The GitHub repository HugoC28/ImageRecognition contains a labelled image folder "dataset" with 4 categories: cocklebur, foxtail, pigweed, ragweed. Examples follow, each with its label.

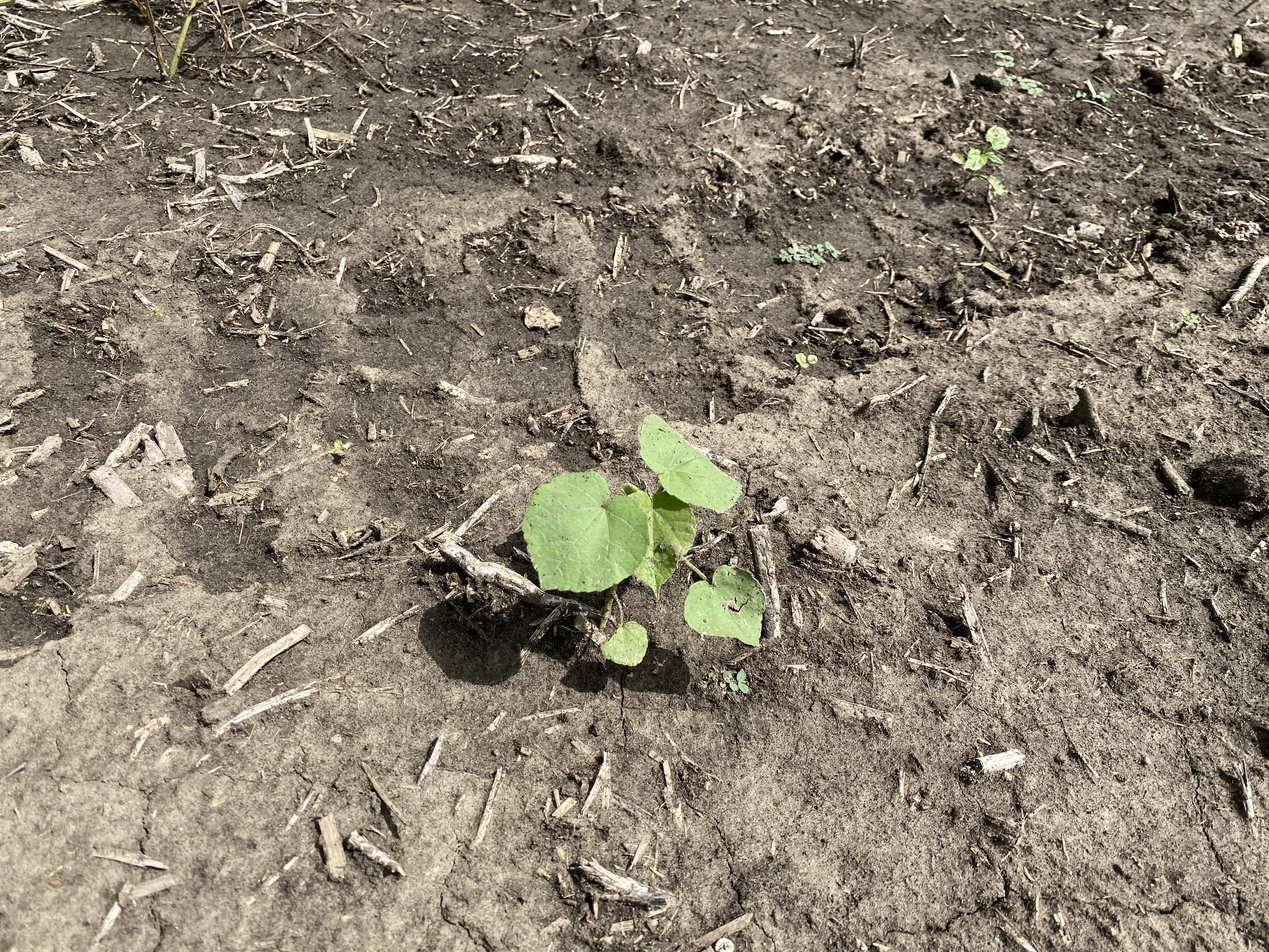
Label: cocklebur

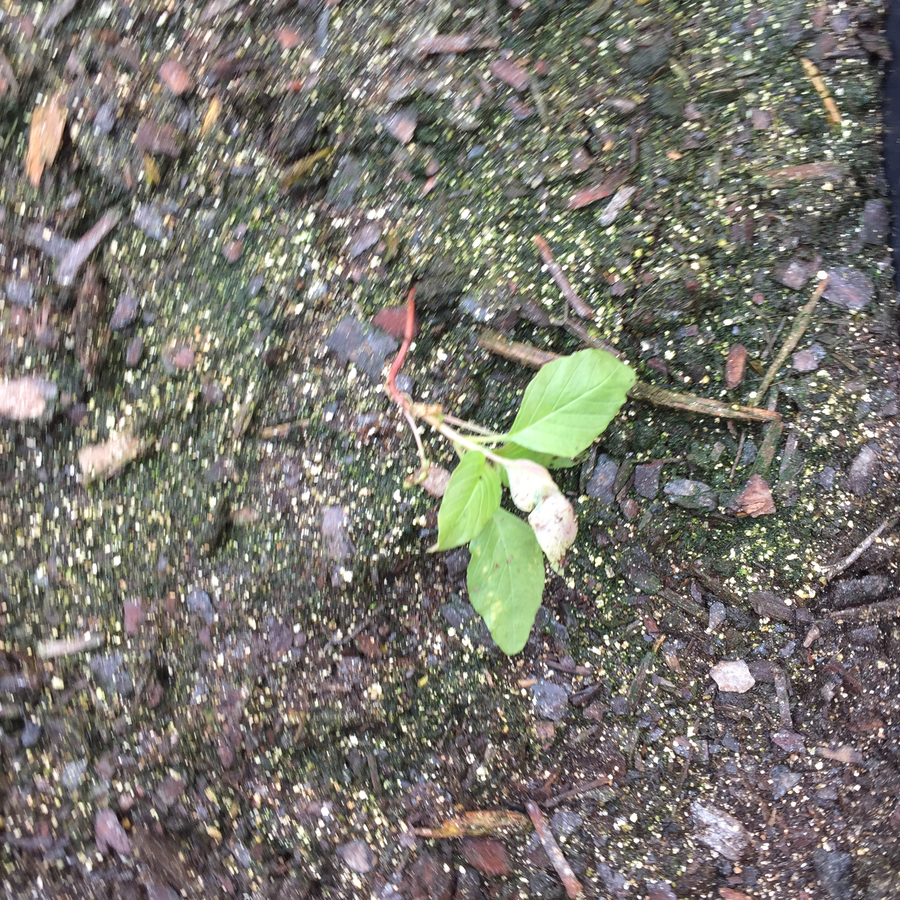
Label: pigweed

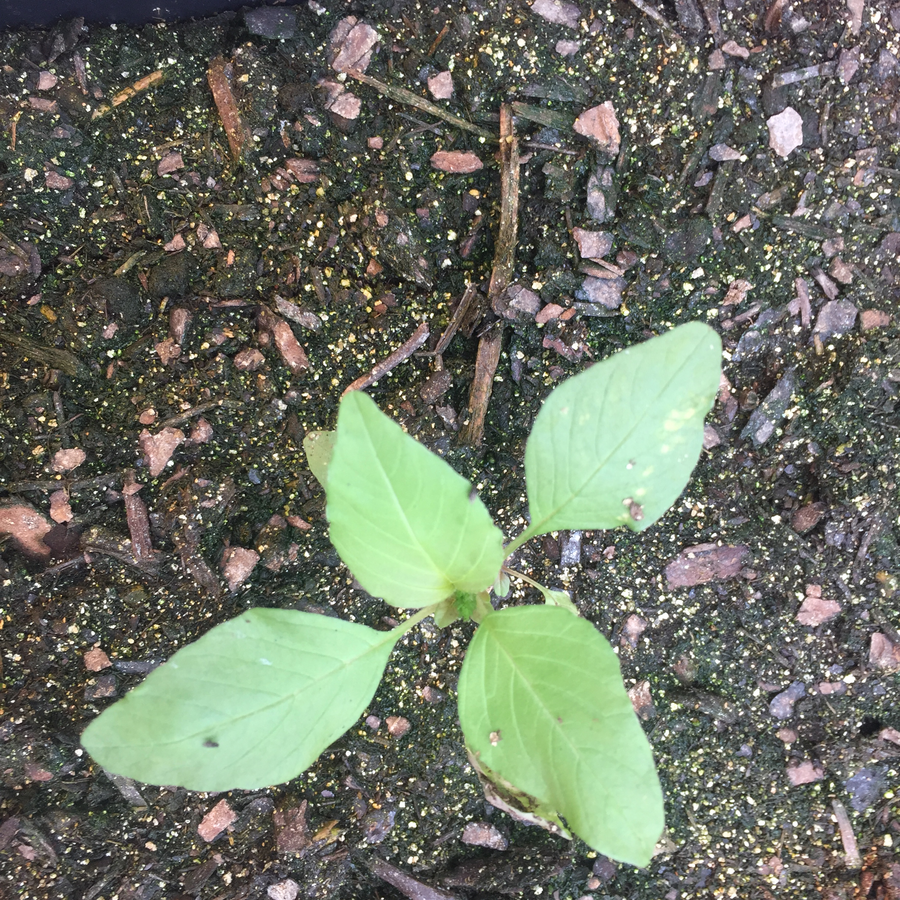
Label: pigweed

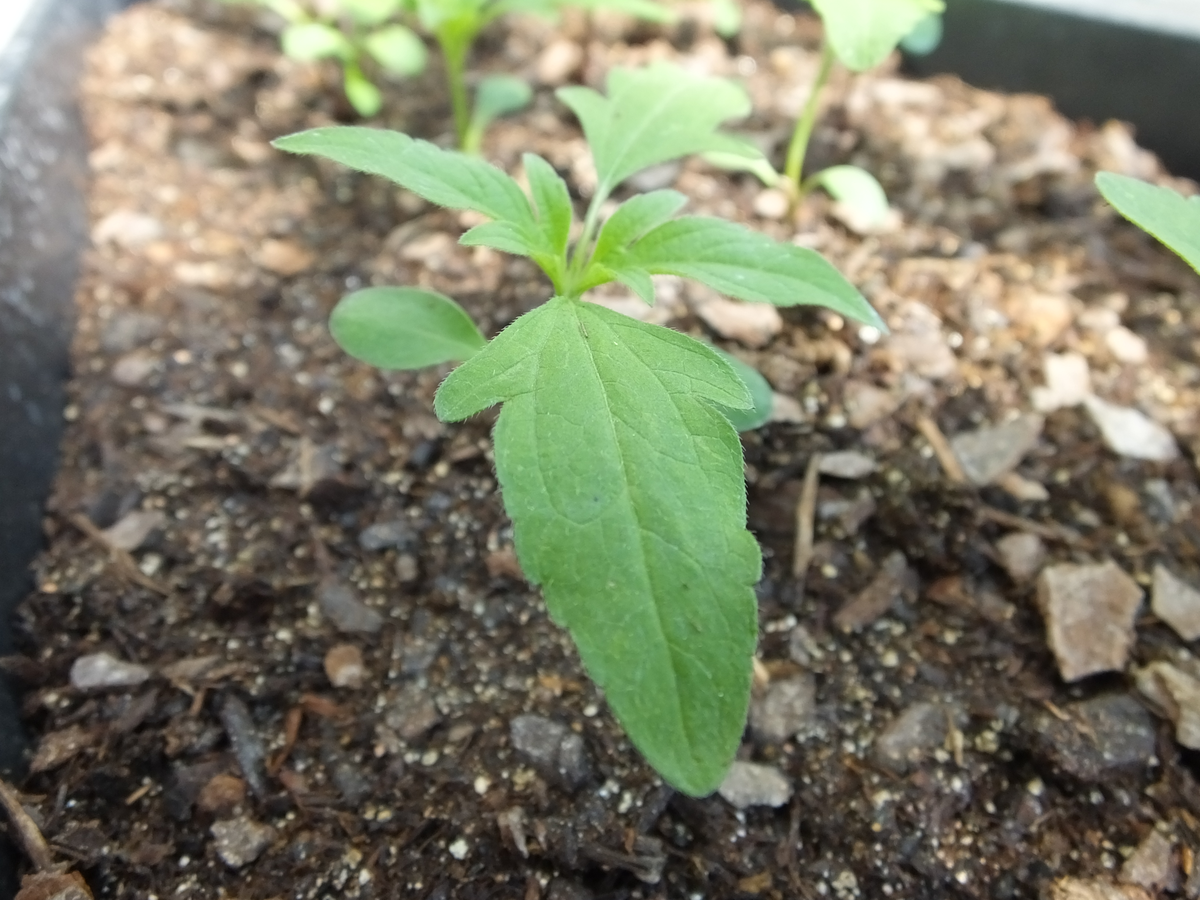
Label: ragweed

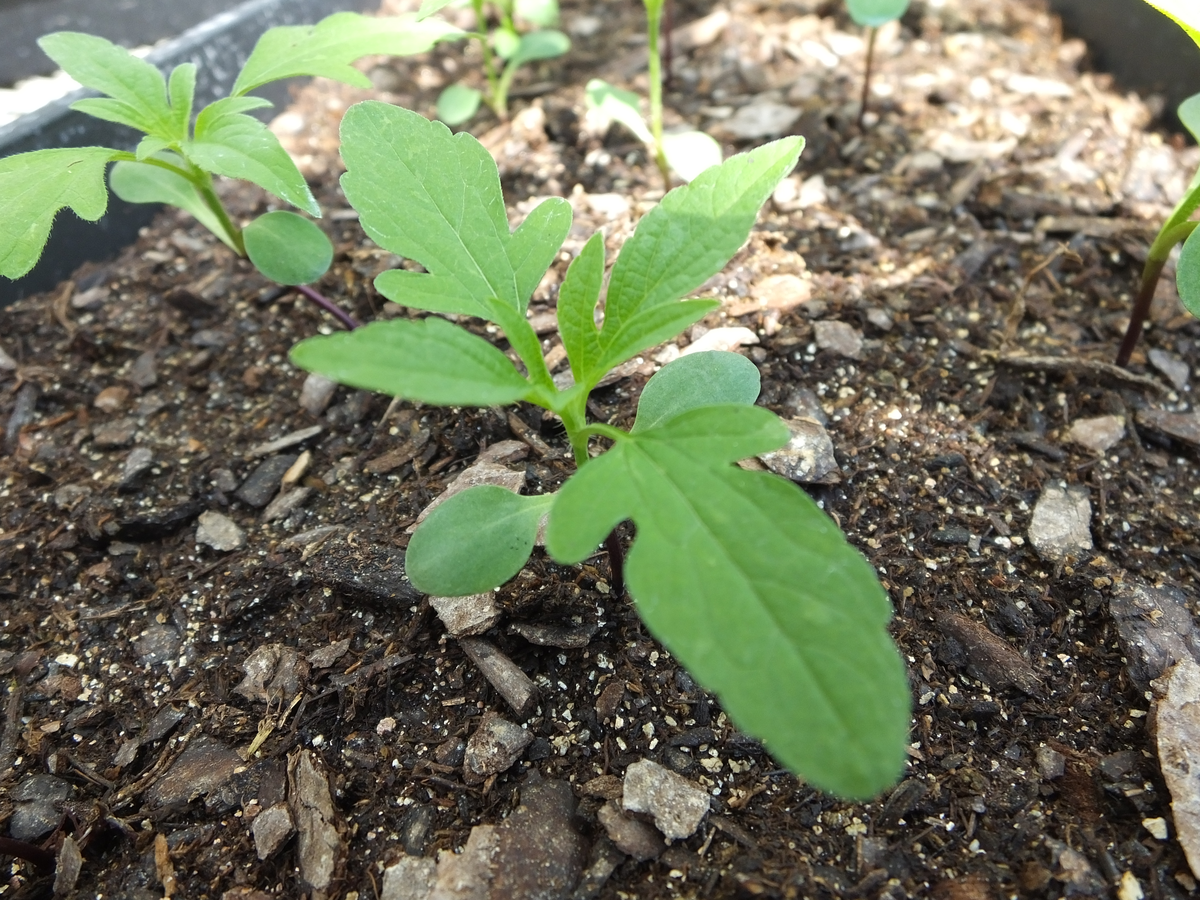
Label: ragweed

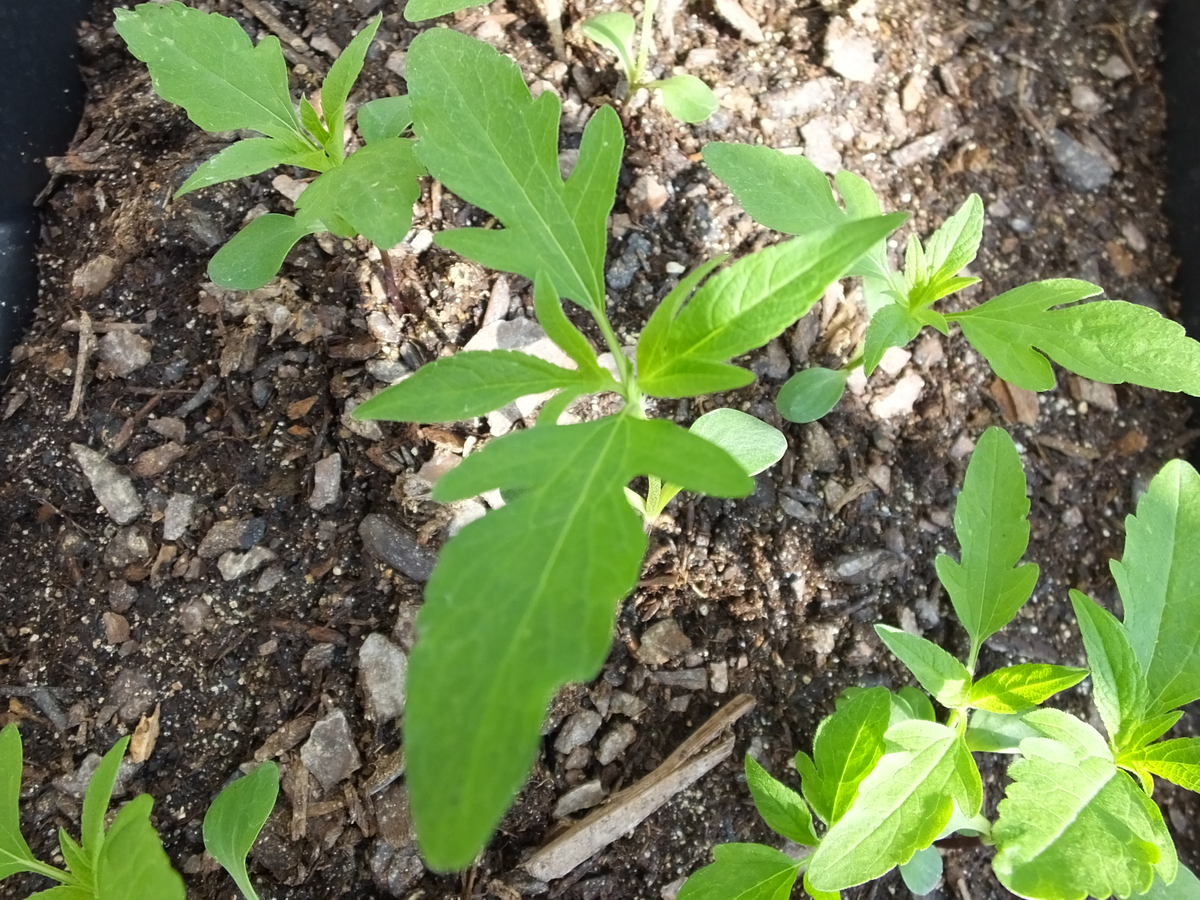
Label: ragweed
